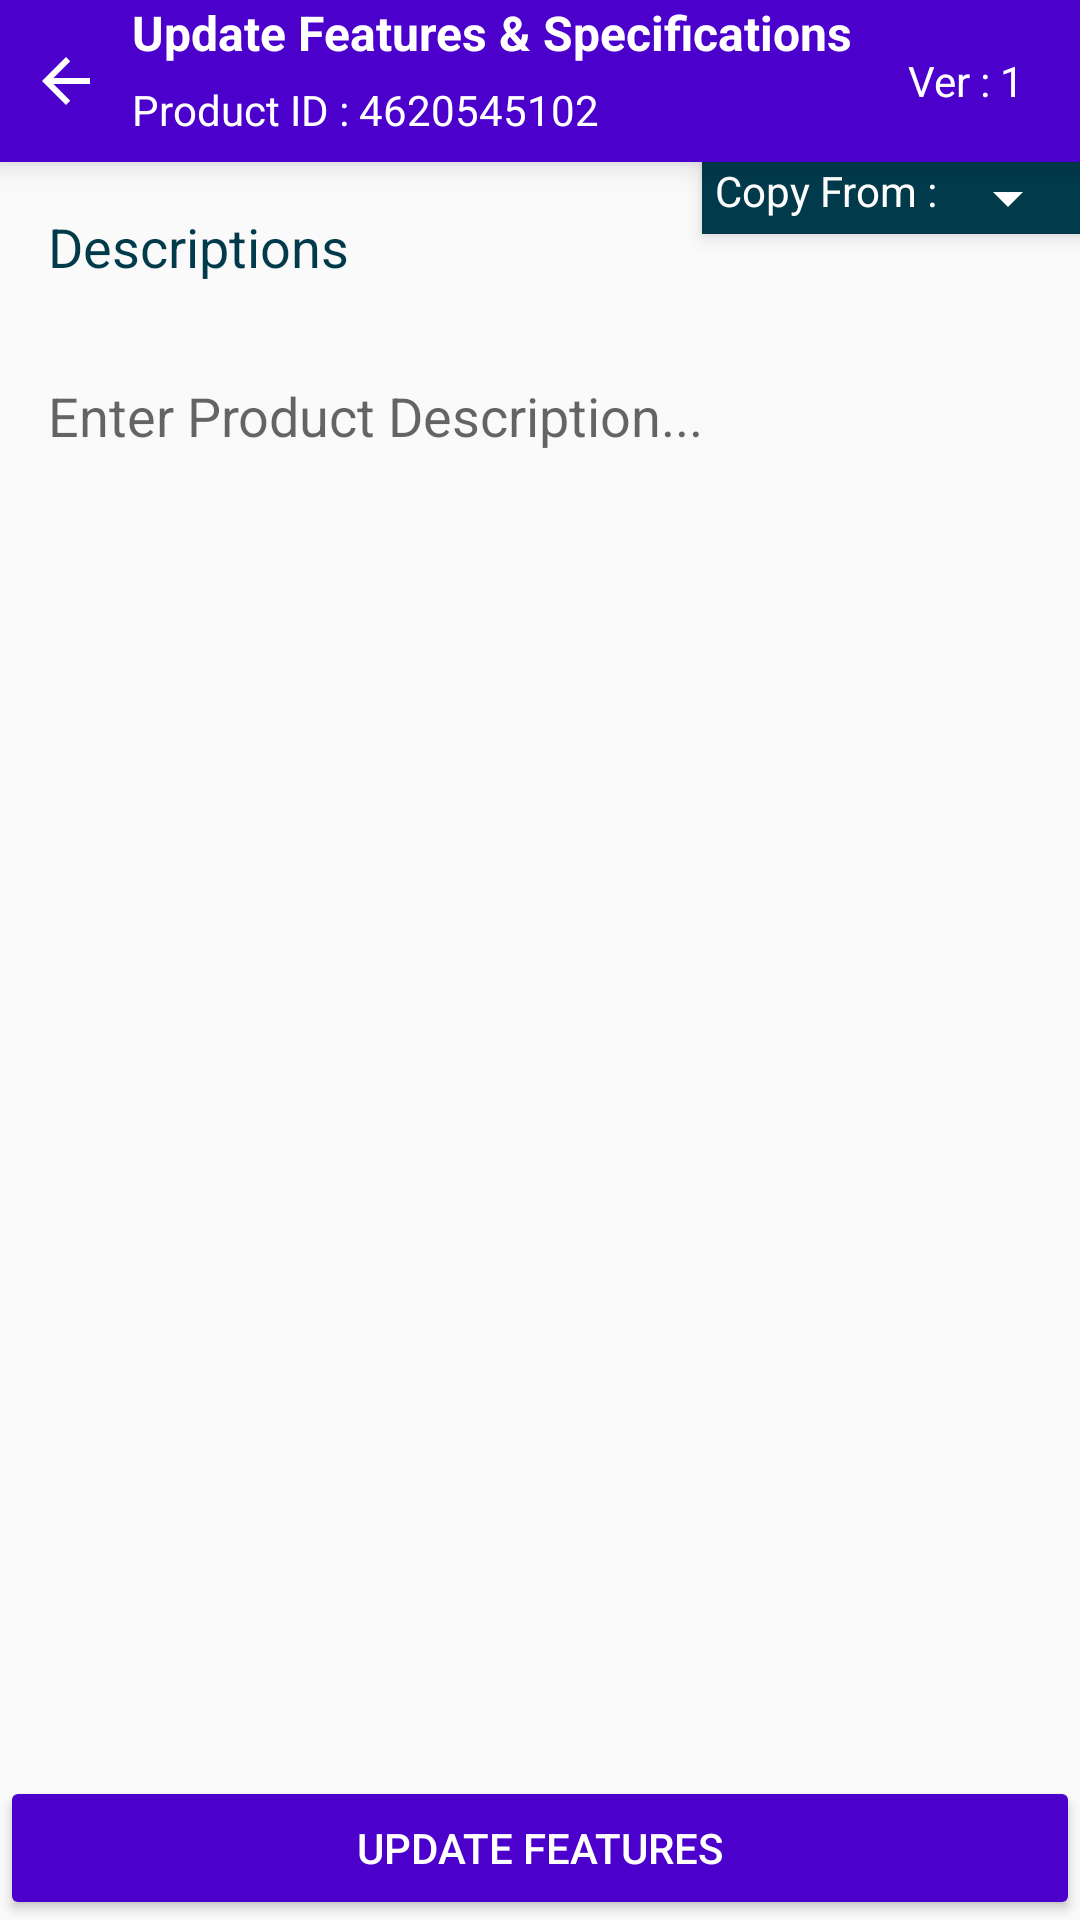

The Android layout XML behind this screen, and the referenced resources:
<!-- AndroidManifest.xml: application theme AppTheme -->
<!-- res/layout/activity_add_specification.xml -->
<?xml version="1.0" encoding="utf-8"?>
<androidx.constraintlayout.widget.ConstraintLayout
    xmlns:android="http://schemas.android.com/apk/res/android"
    xmlns:app="http://schemas.android.com/apk/res-auto"
    xmlns:tools="http://schemas.android.com/tools"
    android:layout_width="match_parent"
    android:layout_height="match_parent"
    tools:context=".addnew.newproduct.AddSpecificationActivity">

    <LinearLayout
        android:id="@+id/linearLayout2"
        android:layout_width="match_parent"
        android:layout_height="54dp"
        android:elevation="6dp"
        android:orientation="horizontal"
        android:background="@color/colorPrimary"
        app:layout_constraintEnd_toEndOf="parent"
        app:layout_constraintStart_toStartOf="parent"
        app:layout_constraintTop_toTopOf="parent">

        <ImageView
            android:id="@+id/home_back_imageview"
            android:layout_width="wrap_content"
            android:layout_height="match_parent"
            android:padding="6dp"
            android:layout_marginLeft="4dp"
            app:srcCompat="@drawable/ic_arrow_back_black_24dp"
            />

        <LinearLayout
            android:layout_width="wrap_content"
            android:layout_height="match_parent"
            android:layout_marginLeft="4dp"
            android:layout_gravity="center"
            android:orientation="vertical">
            <TextView
                android:layout_width="wrap_content"
                android:layout_height="match_parent"
                android:layout_weight="1"
                android:textSize="16dp"
                android:textAlignment="center"
                android:textStyle="bold"
                android:text="Update Features &amp; Specifications"
                android:textColor="@color/colorWhite"
                />
            <TextView
                android:id="@+id/pro_id_text"
                android:layout_width="wrap_content"
                android:layout_height="match_parent"
                android:layout_weight="1"
                android:text="Product ID : 4620545102"
                android:textColor="@color/colorWhite"
                />

        </LinearLayout>

        <TextView
            android:id="@+id/pro_ver_no_text"
            android:layout_width="wrap_content"
            android:layout_height="match_parent"
            android:gravity="center"
            android:textAlignment="center"
            android:layout_weight="1"
            android:text="Ver : 1"
            android:textColor="@color/colorWhite"
            />

    </LinearLayout>

    <LinearLayout
        android:id="@+id/copy_from_spinner_layout"
        android:layout_width="wrap_content"
        android:layout_height="wrap_content"
        android:orientation="horizontal"
        android:elevation="4dp"
        android:background="@color/colorDarkViolet"
        app:layout_constraintEnd_toEndOf="parent"
        app:layout_constraintTop_toBottomOf="@+id/linearLayout2">
        <TextView
            android:layout_width="wrap_content"
            android:layout_height="wrap_content"
            android:textAlignment="center"
            android:paddingLeft="4dp"
            android:textColor="@color/colorWhite"
            android:text="Copy From :"/>
        <Spinner
            android:id="@+id/copy_from_spinner"
            android:layout_width="wrap_content"
            android:layout_height="wrap_content"
            android:backgroundTint="@color/colorWhite"
            />

    </LinearLayout>

    <ScrollView
        android:layout_width="match_parent"
        android:layout_height="0dp"
        app:layout_constraintBottom_toTopOf="@+id/upload_specification_btn"
        app:layout_constraintEnd_toEndOf="parent"
        app:layout_constraintStart_toStartOf="parent"
        app:layout_constraintTop_toBottomOf="@+id/linearLayout2">

        <LinearLayout
            android:layout_width="match_parent"
            android:layout_height="match_parent"
            android:orientation="vertical">

            <TextView
                android:id="@+id/textView3"
                android:layout_width="match_parent"
                android:layout_height="wrap_content"
                android:padding="16dp"
                android:text="Descriptions"
                android:textColor="@color/colorDarkViolet"
                android:textSize="18dp" />

            <EditText
                android:id="@+id/new_pro_description_etext"
                android:layout_width="match_parent"
                android:layout_height="wrap_content"
                android:layout_margin="4dp"
                android:background="@drawable/back_rectangle_4dp_layout"
                android:elevation="4dp"
                android:gravity="start"
                android:hint="Enter Product Description..."
                android:lines="4"
                android:maxLines="6"
                android:padding="12dp"
                android:textAlignment="viewStart" />

            <androidx.recyclerview.widget.RecyclerView
                android:id="@+id/new_pro_specifications_recycler"
                android:layout_width="match_parent"
                android:layout_height="wrap_content">

            </androidx.recyclerview.widget.RecyclerView>

        </LinearLayout>

    </ScrollView>

    <Button
        android:id="@+id/upload_specification_btn"
        android:layout_width="match_parent"
        android:layout_height="wrap_content"
        android:text="Update Features"
        android:padding="8dp"
        android:textColor="@color/colorWhite"
        android:backgroundTint="@color/colorPrimary"
        app:layout_constraintBottom_toBottomOf="parent"
        app:layout_constraintEnd_toEndOf="parent"
        app:layout_constraintStart_toStartOf="parent" />

</androidx.constraintlayout.widget.ConstraintLayout>
<!-- resources referenced by this layout -->
<resources>
  <color name="colorDarkViolet">#013a4b</color>
  <color name="colorPrimary">#4B00CC</color>
  <color name="colorWhite">#FFFFFF</color>
  <!-- drawable ic_arrow_back_black_24dp (drawable) -->
  <vector xmlns:android="http://schemas.android.com/apk/res/android"
          android:tint="@color/colorWhite"
          android:width="24dp"
          android:height="24dp"
          android:viewportWidth="24.0"
          android:viewportHeight="24.0">
      <path
          android:fillColor="#FF000000"
          android:pathData="M20,11H7.83l5.59,-5.59L12,4l-8,8 8,8 1.41,-1.41L7.83,13H20v-2z"/>
  </vector>
  <style name="AppTheme" parent="Theme.AppCompat.Light.NoActionBar">
          
          <item name="colorPrimary">@color/colorPrimary</item>
          <item name="colorPrimaryDark">@color/colorPrimaryDark</item>
          <item name="colorControlNormal">@color/colorWhite</item>
          <item name="colorAccent">@color/colorAccent</item>
      </style>
  <color name="colorPrimaryDark">#390099</color>
  <color name="colorAccent">#9E0059</color>
</resources>
